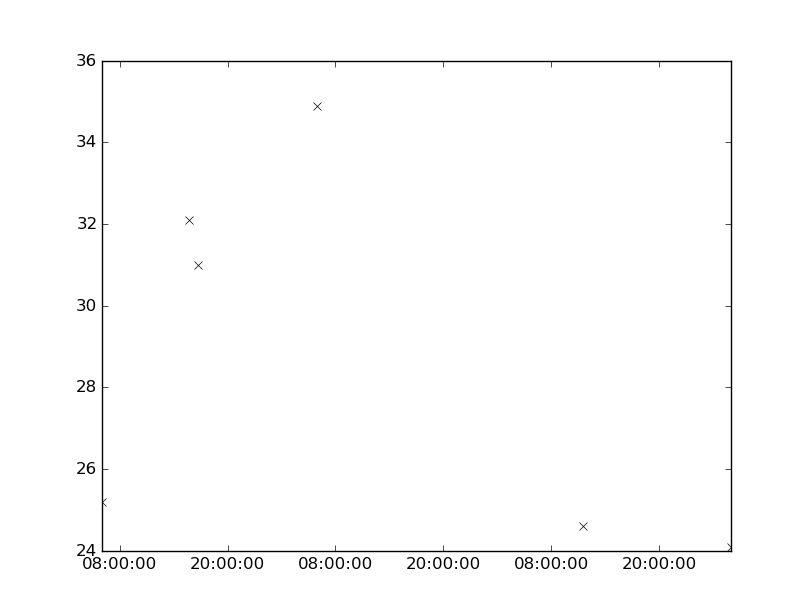

The table this chart was drawn from, first rows:
values, datetimes
24.6, 2183-08-23T11:33:00
24.1, 2183-08-24T04:00:00
25.2, 2183-08-21T06:00:00
32.1, 2183-08-21T15:40:00
31.0, 2183-08-21T16:45:00
34.9, 2183-08-22T06:00:00
